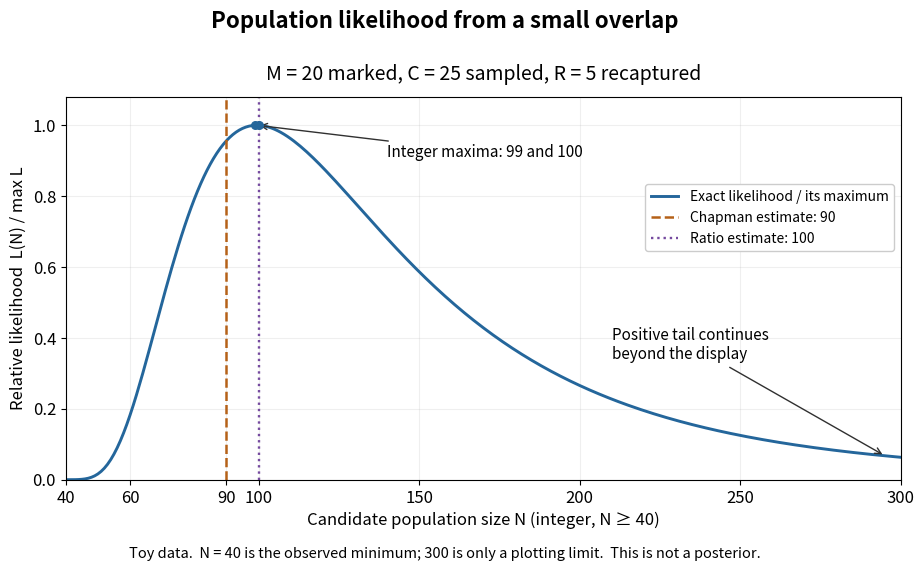

Here is the Python script that generated this plot: (Note: this script raises an exception after producing the figure.)
"""Plot the exact hypergeometric likelihood for M=20, C=25, R=5.

Tested with Python 3.14.4 and Matplotlib 3.10.7 (Debian +dfsg1 build).
Run from _media; write an opaque white PNG with this script's basename to CWD.
The range 40..300 is a plotting window, never an inference cutoff.
"""

from fractions import Fraction
from math import comb
from pathlib import Path

import matplotlib

matplotlib.use("Agg")
import matplotlib.pyplot as plt


def likelihood(n, m=20, c=25, r=5):
    if n < m + c - r:
        return Fraction(0)
    return Fraction(comb(m, r) * comb(n - m, c - r), comb(n, c))


def main():
    ns = list(range(40, 301))
    exact = [likelihood(n) for n in ns]
    peak = max(exact)
    assert [n for n, value in zip(ns, exact) if value == peak] == [99, 100]
    # Consecutive ratios cross one exactly at N=99 and decrease thereafter.
    # Their numerator minus denominator is 500 - 5*(N+1), so the entire
    # unbounded integer domain has these maxima, not just the plotted range.
    for n in ns[:-1]:
        ratio = Fraction((n - 19) * (n - 24), (n + 1) * (n - 39))
        assert likelihood(n + 1) / likelihood(n) == ratio
    lp = Fraction(20 * 25, 5)
    chapman = Fraction(21 * 26, 6) - 1
    assert (lp, chapman) == (100, 90)
    relative = [float(value / peak) for value in exact]
    plt.rcParams.update({"font.size": 12, "figure.facecolor": "white"})
    fig, ax = plt.subplots(figsize=(9.6, 5.8), dpi=100)
    ax.plot(ns, relative, color="#24669b", linewidth=2.1, label="Exact likelihood / its maximum")
    ax.axvline(float(chapman), color="#b56118", linewidth=1.8, linestyle="--", label="Chapman estimate: 90")
    ax.axvline(float(lp), color="#754a9f", linewidth=1.7, linestyle=":", label="Ratio estimate: 100")
    ax.scatter([99, 100], [1, 1], color="#24669b", s=30, zorder=5)
    ax.annotate("Integer maxima: 99 and 100", xy=(99.5, 1), xytext=(140, 0.91),
                arrowprops={"arrowstyle": "->", "color": "#303030"}, fontsize=11)
    ax.annotate("Positive tail continues\nbeyond the display", xy=(295, relative[-6]),
                xytext=(210, 0.34), arrowprops={"arrowstyle": "->", "color": "#303030"}, fontsize=11)
    ax.set(xlim=(40, 300), ylim=(0, 1.08), xlabel="Candidate population size N (integer, N ≥ 40)",
           ylabel="Relative likelihood  L(N) / max L")
    ax.set_xticks([40, 60, 90, 100, 150, 200, 250, 300])
    ax.grid(alpha=0.2)
    ax.legend(loc="upper right", bbox_to_anchor=(1, 0.79), framealpha=1, fontsize=10)
    ax.set_title("M = 20 marked, C = 25 sampled, R = 5 recaptured", fontsize=14, pad=12)
    fig.suptitle("Population likelihood from a small overlap", y=0.98, fontsize=16, weight="bold")
    fig.text(0.5, 0.035, "Toy data.  N = 40 is the observed minimum; 300 is only a plotting limit.  This is not a posterior.",
             ha="center", fontsize=10.5)
    fig.subplots_adjust(left=0.105, right=0.975, top=0.83, bottom=0.17)
    fig.savefig(Path.cwd() / Path(__file__).with_suffix(".png").name,
                facecolor="white", transparent=False)
    plt.close(fig)


if __name__ == "__main__":
    main()
